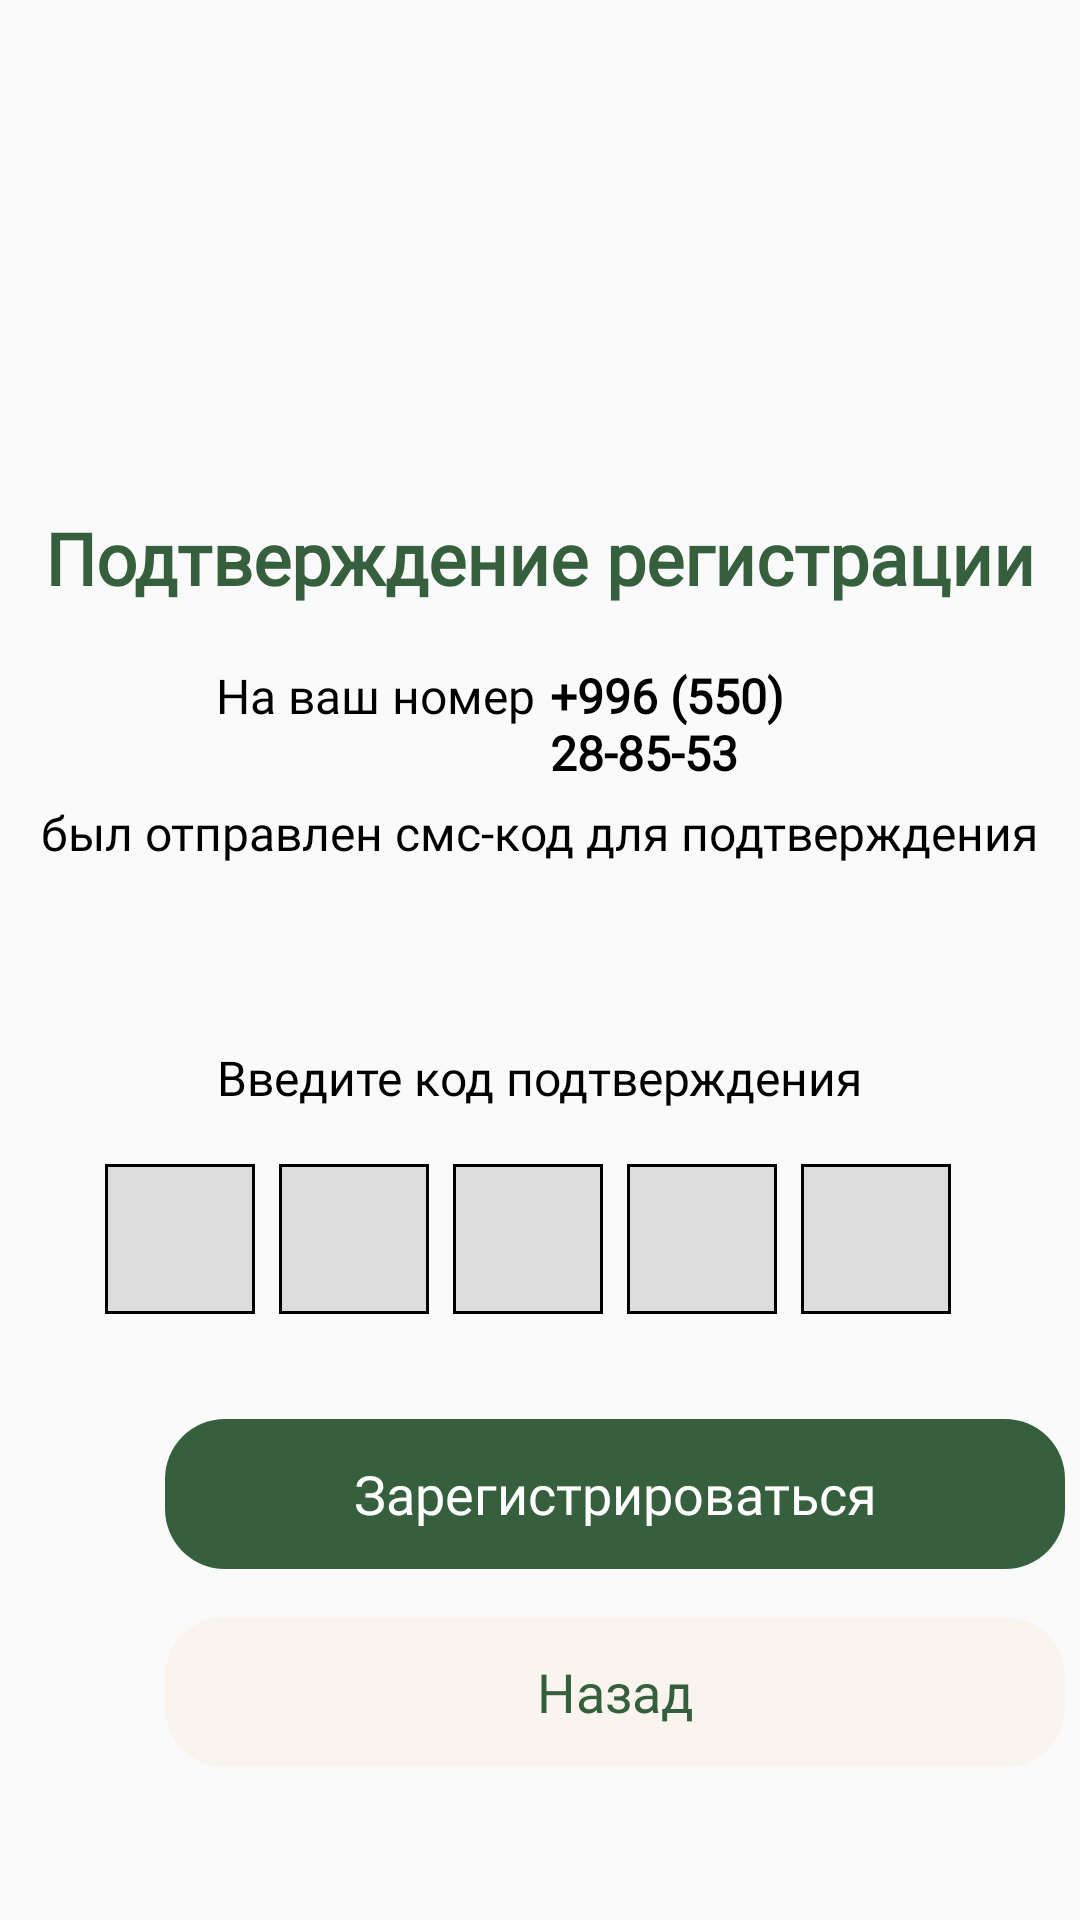

Here is an Android app screen rendered from its layout file. Give the layout XML and the strings, colors and styles it references.
<!-- AndroidManifest.xml: application theme Theme.GreenwichFirebaseAuth -->
<!-- res/layout/fragment_verification.xml -->
<?xml version="1.0" encoding="utf-8"?>
<androidx.constraintlayout.widget.ConstraintLayout xmlns:android="http://schemas.android.com/apk/res/android"
    xmlns:app="http://schemas.android.com/apk/res-auto"
    xmlns:tools="http://schemas.android.com/tools"
    android:layout_width="match_parent"
    android:layout_height="match_parent"
    tools:context=".VerificationFragment">

    <ImageView
        android:id="@+id/imageView"
        android:layout_width="match_parent"
        android:layout_height="wrap_content"
        android:contentDescription="@string/ame"
        android:src="@drawable/flowers_login"
        app:layout_constraintEnd_toEndOf="parent"
        app:layout_constraintStart_toStartOf="parent"
        app:layout_constraintTop_toTopOf="parent" />

    <LinearLayout
        android:layout_width="match_parent"
        android:layout_height="wrap_content"
        android:layout_marginTop="@dimen/margin_166dp"
        android:orientation="vertical"
        app:layout_constraintEnd_toEndOf="parent"
        app:layout_constraintStart_toStartOf="parent"
        app:layout_constraintTop_toTopOf="@+id/imageView">


        <TextView
            android:layout_width="match_parent"
            android:layout_height="@dimen/height_40dp"
            android:layout_marginStart="1dp"
            android:layout_marginEnd="1dp"
            android:fontFamily="@font/black_emerland"
            android:gravity="center"
            android:text="@string/aprooveReg"
            android:textColor="@color/title_color"
            android:textFontWeight="900"
            android:textSize="@dimen/text_size_24sp"
            tools:targetApi="31" />

        <LinearLayout
            android:layout_width="wrap_content"
            android:layout_height="wrap_content"
            android:layout_gravity="center"
            android:layout_marginStart="72dp"
            android:layout_marginTop="@dimen/margin_15dp"
            android:layout_marginEnd="72dp">

            <TextView
                android:layout_width="wrap_content"
                android:layout_height="wrap_content"
                android:fontFamily="@font/helvetica_neuecyr_medium"
                android:text="@string/toYourNumber"
                android:textColor="@color/black"
                android:textFontWeight="400"
                android:textSize="@dimen/text_size_16sp"
                tools:targetApi="31" />

            <TextView
                android:id="@+id/tv_phone_number"
                android:layout_width="wrap_content"
                android:layout_height="wrap_content"
                android:layout_marginStart="@dimen/margin_5dp"
                android:fontFamily="@font/helvetica_neuecyr_medium"
                android:text="@string/_996_550_28_85_53"
                android:textColor="@color/black"
                android:textFontWeight="700"
                android:textSize="@dimen/text_size_16sp"
                android:textStyle="bold"
                tools:targetApi="31" />
        </LinearLayout>

        <TextView
            android:layout_width="wrap_content"
            android:layout_height="wrap_content"
            android:layout_gravity="center"
            android:layout_marginTop="@dimen/margin_5dp"
            android:fontFamily="@font/helvetica_neuecyr_medium"
            android:text="@string/has_been_sent"
            android:textColor="@color/black"
            android:textFontWeight="400"
            android:textSize="@dimen/text_size_16sp"
            tools:targetApi="31" />

        <TextView
            android:layout_width="wrap_content"
            android:layout_height="wrap_content"
            android:layout_gravity="center"
            android:layout_marginTop="@dimen/margin_60dp"
            android:fontFamily="@font/helvetica_neuecyr_medium"
            android:text="@string/enter_the_code"
            android:textColor="@color/black"
            android:textFontWeight="400"
            android:textSize="@dimen/text_size_16sp"
            tools:targetApi="31" />

        <LinearLayout
            android:layout_width="match_parent"
            android:layout_height="wrap_content"
            android:layout_gravity="center"
            android:layout_marginStart="@dimen/height_35dp"
            android:layout_marginTop="@dimen/margin_18dp"
            android:layout_marginEnd="@dimen/height_35dp"
            android:orientation="horizontal">

            <EditText
                android:id="@+id/et_1"
                android:layout_width="@dimen/height_50dp"
                android:layout_height="@dimen/height_50dp"
                android:background="@drawable/otp_item_background"
                android:cursorVisible="false"
                android:gravity="center"
                android:imeOptions="actionNone"
                android:inputType="numberDecimal"
                android:maxLength="1"
                android:maxLines="1"
                android:textColor="@color/black"
                android:textCursorDrawable="@null"
                android:textSize="35sp"
                android:textStyle="bold" />

            <EditText
                android:id="@+id/et_2"
                android:layout_width="@dimen/height_50dp"
                android:layout_height="@dimen/height_50dp"
                android:layout_marginStart="@dimen/margin_8dp"
                android:background="@drawable/otp_item_background"
                android:cursorVisible="false"
                android:gravity="center"
                android:imeOptions="actionNone"
                android:inputType="numberDecimal"
                android:maxLength="1"
                android:maxLines="1"
                android:textColor="@color/black"
                android:textCursorDrawable="@null"
                android:textSize="35sp"
                android:textStyle="bold" />

            <EditText
                android:id="@+id/et_3"
                android:layout_width="@dimen/height_50dp"
                android:layout_height="@dimen/height_50dp"
                android:layout_marginStart="@dimen/margin_8dp"
                android:background="@drawable/otp_item_background"
                android:cursorVisible="false"
                android:gravity="center"
                android:imeOptions="actionNone"
                android:inputType="numberDecimal"
                android:maxLength="1"
                android:maxLines="1"
                android:textColor="@color/black"
                android:textCursorDrawable="@null"
                android:textSize="35sp"
                android:textStyle="bold" />

            <EditText
                android:id="@+id/et_4"
                android:layout_width="@dimen/height_50dp"
                android:layout_height="@dimen/height_50dp"
                android:layout_marginStart="@dimen/margin_8dp"
                android:background="@drawable/otp_item_background"
                android:cursorVisible="false"
                android:gravity="center"
                android:imeOptions="actionNone"
                android:inputType="numberDecimal"
                android:maxLength="1"
                android:maxLines="1"
                android:textColor="@color/black"
                android:textCursorDrawable="@null"
                android:textSize="35sp"
                android:textStyle="bold" />

            <EditText
                android:id="@+id/et_5"
                android:layout_width="@dimen/height_50dp"
                android:layout_height="@dimen/height_50dp"
                android:layout_marginStart="@dimen/margin_8dp"
                android:background="@drawable/otp_item_background"
                android:cursorVisible="false"
                android:gravity="center"
                android:imeOptions="actionNone"
                android:inputType="numberDecimal"
                android:maxLength="1"
                android:maxLines="1"
                android:textColor="@color/black"
                android:textCursorDrawable="@null"
                android:textSize="35sp"
                android:textStyle="bold" />

            <EditText
                android:id="@+id/et_6"
                android:layout_width="@dimen/height_50dp"
                android:layout_height="@dimen/height_50dp"
                android:layout_marginStart="@dimen/margin_8dp"
                android:background="@drawable/otp_item_background"
                android:cursorVisible="false"
                android:gravity="center"
                android:imeOptions="actionNone"
                android:inputType="numberDecimal"
                android:maxLength="1"
                android:maxLines="1"
                android:textColor="@color/black"
                android:textCursorDrawable="@null"
                android:textSize="35sp"
                android:textStyle="bold" />

        </LinearLayout>

        <TextView
            android:id="@+id/errorText"
            android:layout_width="wrap_content"
            android:layout_height="wrap_content"
            android:layout_marginStart="@dimen/height_35dp"
            android:layout_marginTop="@dimen/margin_5dp"
            android:fontFamily="@font/helvetica_neuecyr_medium"
            android:text="@string/incorrect_password"
            android:textColor="@color/error_color"
            android:textSize="@dimen/text_size_12sp"
            android:visibility="gone" />

        <Button
            android:id="@+id/btn_register"
            android:layout_width="@dimen/width_300dp"
            android:layout_height="@dimen/height_50dp"
            android:layout_marginStart="@dimen/margin_55dp"
            android:layout_marginTop="@dimen/height_35dp"
            android:layout_marginEnd="@dimen/margin_55dp"
            android:background="@drawable/button_background"
            android:backgroundTint="@color/title_color"
            android:fontFamily="@font/helvetica_neuecyr_medium"
            android:text="@string/btnRegister"
            android:textAllCaps="false"
            android:textColor="@color/white"
            android:textSize="@dimen/text_size_18sp" />

        <Button
            android:id="@+id/btn_back"
            android:layout_width="@dimen/width_300dp"
            android:layout_height="@dimen/height_50dp"
            android:layout_marginStart="@dimen/margin_55dp"
            android:layout_marginTop="@dimen/margin_16dp"
            android:layout_marginEnd="@dimen/margin_55dp"
            android:background="@drawable/button_background"
            android:backgroundTint="@color/background_color"
            android:fontFamily="@font/helvetica_neuecyr_medium"
            android:text="@string/back"
            android:textAllCaps="false"
            android:textColor="@color/title_color"
            android:textSize="@dimen/text_size_18sp" />

        <TextView
            android:id="@+id/resentOtp"
            android:layout_width="wrap_content"
            android:layout_height="wrap_content"
            android:layout_gravity="center"
            android:layout_marginTop="@dimen/margin_80dp"
            android:fontFamily="@font/helvetica_neuecyr_medium"
            android:text="@string/resend_code"
            android:textColor="@color/custom_gray"
            android:textFontWeight="400"
            android:textSize="@dimen/text_size_14sp"
            tools:targetApi="31" />

    </LinearLayout>


</androidx.constraintlayout.widget.ConstraintLayout>
<!-- resources referenced by this layout -->
<resources>
  <color name="background_color">#F9F4EE</color>
  <color name="black">#000000</color>
  <color name="custom_gray">#9D9D9D</color>
  <color name="error_color">#AE1111</color>
  <color name="title_color">#36603D</color>
  <color name="white">#FFFFFFFF</color>
  <dimen name="height_35dp">35dp</dimen>
  <dimen name="height_40dp">40dp</dimen>
  <dimen name="height_50dp">50dp</dimen>
  <dimen name="margin_15dp">15dp</dimen>
  <dimen name="margin_166dp">166dp</dimen>
  <dimen name="margin_16dp">16dp</dimen>
  <dimen name="margin_18dp">18dp</dimen>
  <dimen name="margin_55dp">55dp</dimen>
  <dimen name="margin_5dp">5dp</dimen>
  <dimen name="margin_60dp">60dp</dimen>
  <dimen name="margin_80dp">80dp</dimen>
  <dimen name="margin_8dp">8dp</dimen>
  <dimen name="text_size_12sp">12sp</dimen>
  <dimen name="text_size_14sp">14sp</dimen>
  <dimen name="text_size_16sp">16sp</dimen>
  <dimen name="text_size_18sp">18sp</dimen>
  <dimen name="text_size_24sp">24sp</dimen>
  <dimen name="width_300dp">300dp</dimen>
  <!-- drawable button_background (drawable) -->
  <?xml version="1.0" encoding="UTF-8"?>
  <shape xmlns:android="http://schemas.android.com/apk/res/android">
      <corners android:radius="@dimen/radius_20dp" />
  
  </shape>
  <!-- drawable otp_item_background (drawable) -->
  <?xml version="1.0" encoding="UTF-8"?>
  <shape xmlns:android="http://schemas.android.com/apk/res/android">
      <solid android:color="@color/otp_color" />
      <stroke
          android:width="1dp"
          android:color="@color/black" />
      <padding
          android:bottom="0dp"
          android:left="0dp"
          android:right="0dp"
          android:top="0dp" />
  </shape>
  <string name="_996_550_28_85_53">+996 (550) 28-85-53</string>
  <string name="ame">Имя</string>
  <string name="aprooveReg">Подтверждение регистрации</string>
  <string name="back">Назад</string>
  <string name="btnRegister">Зарегистрироваться</string>
  <string name="enter_the_code">Введите код подтверждения</string>
  <string name="has_been_sent">был отправлен смс-код для подтверждения</string>
  <string name="incorrect_password">Введеный код неверен</string>
  <string name="resend_code">Отправить код повторно через 00:45</string>
  <string name="toYourNumber">На ваш номер</string>
  <style name="Theme.GreenwichFirebaseAuth" parent="Theme.AppCompat.Light.NoActionBar">
          
          <item name="colorPrimary">@color/purple_500</item>
          <item name="colorPrimaryVariant">@color/purple_700</item>
          <item name="colorOnPrimary">@color/white</item>
          
          <item name="colorSecondary">@color/teal_200</item>
          <item name="colorSecondaryVariant">@color/teal_700</item>
          <item name="colorOnSecondary">@color/black</item>
          
          <item name="android:statusBarColor">?attr/colorPrimaryVariant</item>
          
      </style>
  <dimen name="radius_20dp">20dp</dimen>
  <color name="otp_color">#DDDDDD</color>
  <color name="purple_500">#FF6200EE</color>
  <color name="purple_700">#FF3700B3</color>
  <color name="teal_200">#FF03DAC5</color>
  <color name="teal_700">#FF018786</color>
</resources>
